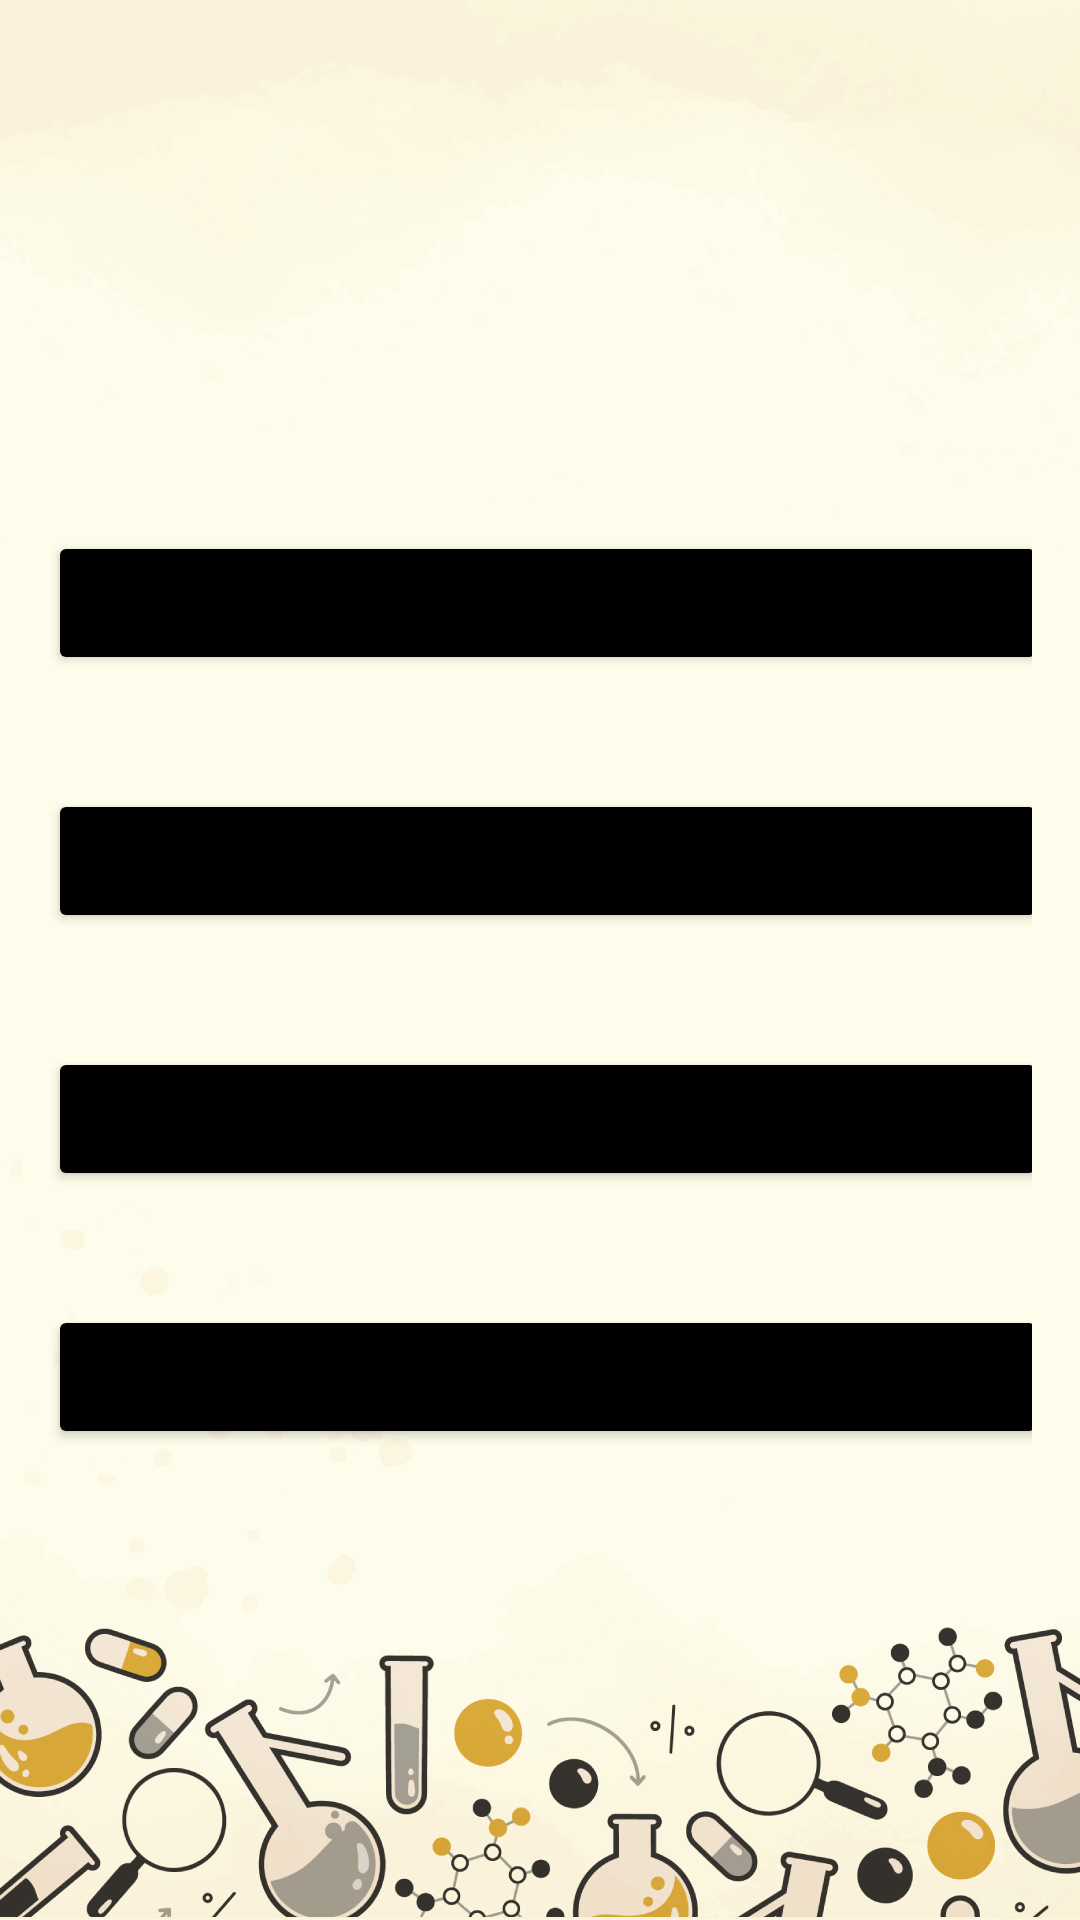

This screen was rendered from an Android layout file. Write that file and the resources it references.
<!-- AndroidManifest.xml: application theme Theme.Inventario_labs_movil -->
<!-- res/layout/activity_hogar.xml -->
<?xml version="1.0" encoding="utf-8"?>
<androidx.constraintlayout.widget.ConstraintLayout xmlns:android="http://schemas.android.com/apk/res/android"
    xmlns:app="http://schemas.android.com/apk/res-auto"
    xmlns:tools="http://schemas.android.com/tools"
    android:layout_width="match_parent"
    android:layout_height="match_parent"
    tools:context=".hogar"
    android:background="@drawable/fondohd">

    <LinearLayout
        android:id="@+id/linearLayout"
        android:layout_width="0dp"
        android:layout_height="0dp"
        android:layout_marginStart="16dp"
        android:layout_marginTop="16dp"
        android:layout_marginEnd="16dp"
        android:layout_marginBottom="16dp"
        android:orientation="vertical"
        app:layout_constraintBottom_toBottomOf="parent"
        app:layout_constraintEnd_toEndOf="parent"
        app:layout_constraintStart_toStartOf="parent"
        app:layout_constraintTop_toTopOf="parent">

        <Space
            android:layout_width="match_parent"
            android:layout_height="161dp" />

        <LinearLayout
            android:layout_width="match_parent"
            android:layout_height="wrap_content"
            android:orientation="horizontal">

            <ImageView
                android:id="@+id/imageView4"
                android:layout_width="98dp"
                android:layout_height="match_parent"
                android:layout_weight="1"
                app:srcCompat="@drawable/inventario" />

            <Button
                android:id="@+id/btn_inventario"
                android:layout_width="333dp"
                android:layout_height="wrap_content"
                android:backgroundTint="@color/black"
                android:onClick="btn_inv"
                android:text="INVENTARIO" />

        </LinearLayout>

        <Space
            android:layout_width="match_parent"
            android:layout_height="38dp" />
        <LinearLayout
            android:layout_width="match_parent"
            android:layout_height="wrap_content"
            android:orientation="horizontal">

            <ImageView
                android:id="@+id/orden"
                android:layout_width="150dp"
                android:layout_height="match_parent"
                android:layout_weight="1"
                app:srcCompat="@drawable/orden" />

            <Button
                    android:id="@+id/btn_ordenes"
                    android:layout_width="333dp"
                    android:layout_height="wrap_content"
                    android:backgroundTint="@color/black"
                    android:onClick="btn_ord"
                    android:text="Ordenes" />

        </LinearLayout>

        <Space
            android:layout_width="match_parent"
            android:layout_height="38dp" />

        <LinearLayout
            android:layout_width="match_parent"
            android:layout_height="wrap_content"
            android:orientation="horizontal">

            <ImageView
                android:id="@+id/usu"
                android:layout_width="150dp"
                android:layout_height="match_parent"
                android:layout_weight="1"
                app:srcCompat="@drawable/usuario" />

            <Button
                android:id="@+id/btn_usuario"
                android:layout_width="333dp"
                android:layout_height="wrap_content"
                android:backgroundTint="@color/black"
                android:onClick="btn_usu"
                android:text="Usuario" />
        </LinearLayout>

        <Space
            android:layout_width="match_parent"
            android:layout_height="38dp" />
        <LinearLayout
            android:layout_width="match_parent"
            android:layout_height="wrap_content"
            android:orientation="horizontal">

            <ImageView
                android:id="@+id/info"
                android:layout_width="150dp"
                android:layout_height="match_parent"
                android:layout_weight="1"
                app:srcCompat="@drawable/informacion" />

            <Button
                android:id="@+id/btn_info"
                android:layout_width="333dp"
                android:layout_height="wrap_content"
                android:backgroundTint="@color/black"
                android:onClick="btn_info"
                android:text="información" />


        </LinearLayout>
    </LinearLayout>
</androidx.constraintlayout.widget.ConstraintLayout>
<!-- resources referenced by this layout -->
<resources>
  <!-- drawable fondohd: jpg bitmap (drawable, 290553 bytes) -->
  <!-- drawable informacion: png bitmap (drawable, 6906 bytes) -->
  <!-- drawable inventario: png bitmap (drawable, 7599 bytes) -->
  <!-- drawable orden: png bitmap (drawable, 5317 bytes) -->
  <!-- drawable usuario: png bitmap (drawable, 4857 bytes) -->
  <style name="Theme.Inventario_labs_movil" parent="Theme.MaterialComponents.DayNight.DarkActionBar">
          
          <item name="colorPrimary">#FFCC02</item>
          <item name="colorPrimaryVariant">@color/purple_700</item>
          <item name="colorOnPrimary">@color/white</item>
          
          <item name="colorSecondary">@color/teal_200</item>
          <item name="colorSecondaryVariant">@color/teal_700</item>
          <item name="colorOnSecondary">@color/black</item>
          
          <item name="android:statusBarColor" tools:targetApi="l">?attr/colorPrimaryVariant</item>
          
      </style>
  <!-- not gathered from this repository: default colours our renderer supplied (Android Studio template values) -->
  <color name="purple_700">#FF3700B3</color>
  <color name="teal_200">#FF03DAC5</color>
  <color name="teal_700">#FF018786</color>
  <color name="black">#FF000000</color>
  <color name="white">#FFFFFFFF</color>
</resources>
